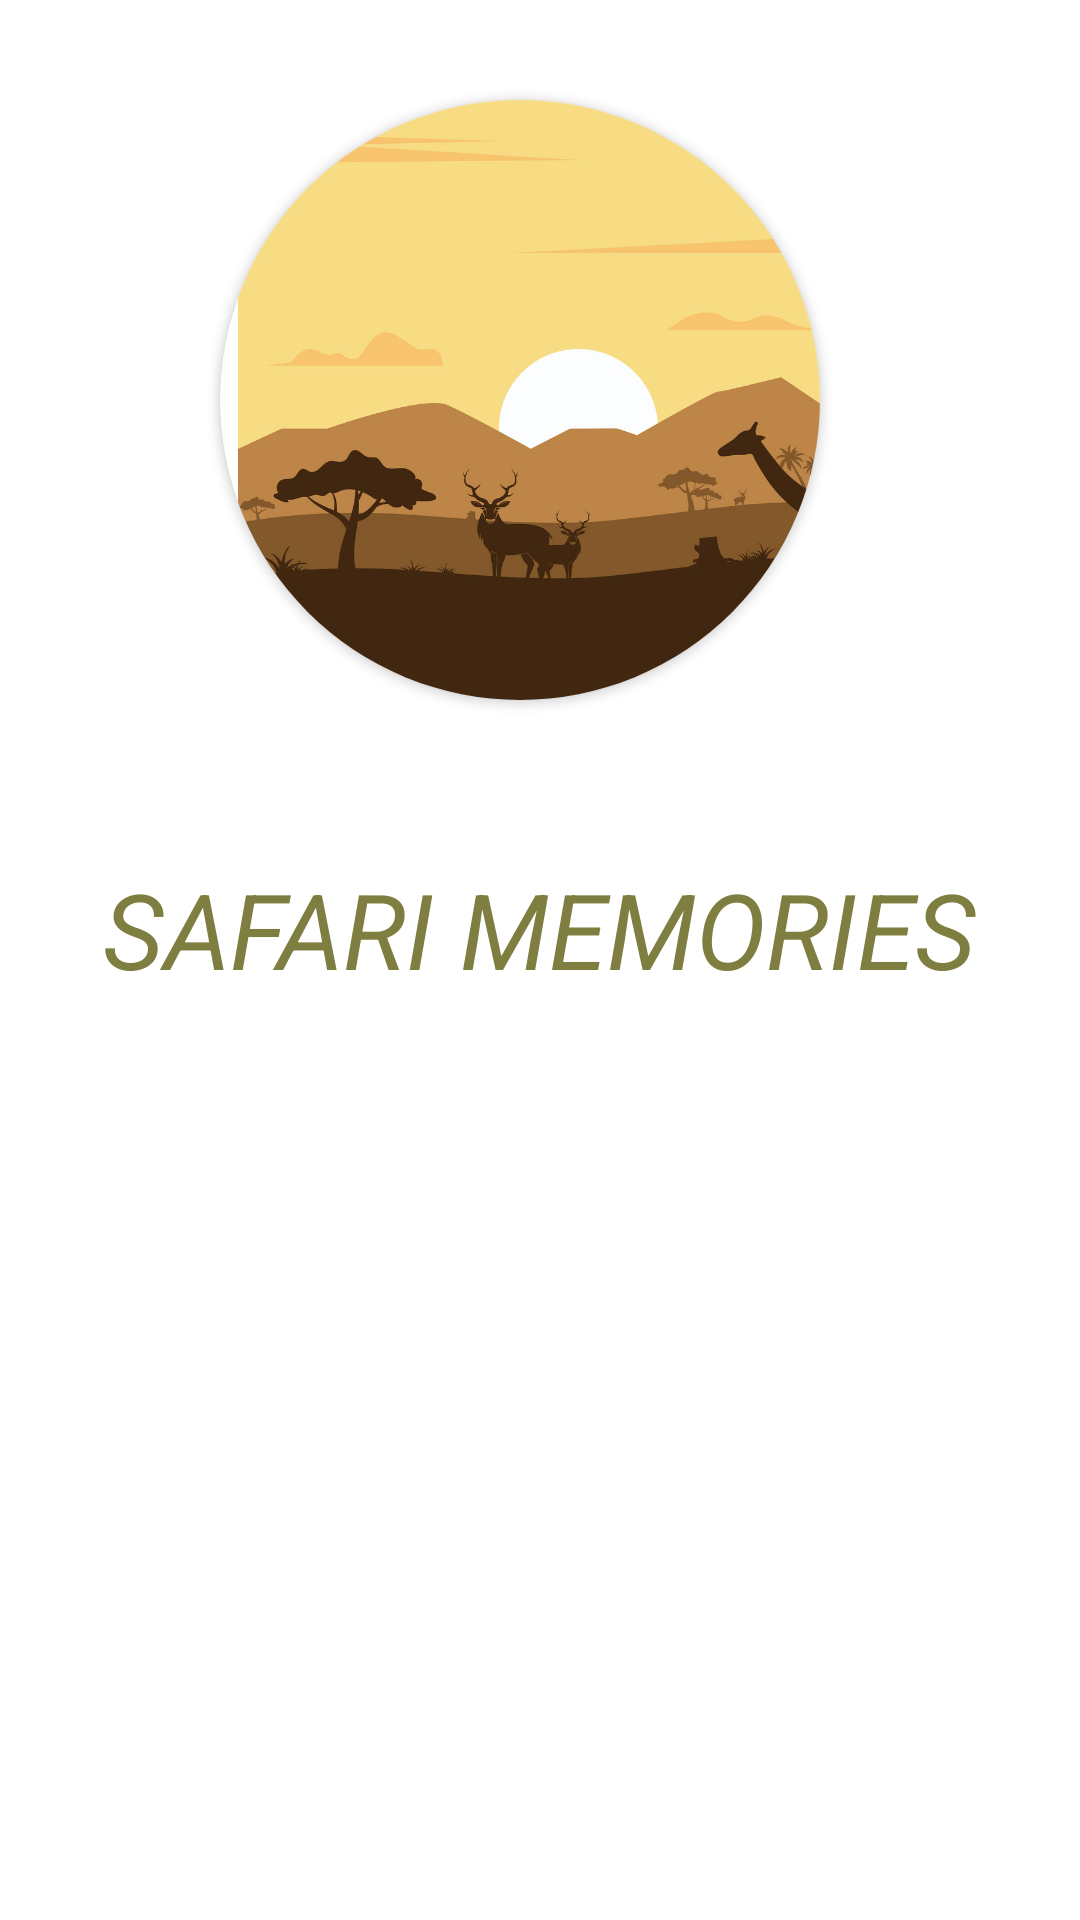

Reconstruct the res/layout file that produces this screen, plus the resources it refers to.
<!-- AndroidManifest.xml: application theme Theme.SafariMemoriesDimlight -->
<!-- res/layout/activity_main.xml -->
<?xml version="1.0" encoding="utf-8"?>
<androidx.constraintlayout.widget.ConstraintLayout xmlns:android="http://schemas.android.com/apk/res/android"
    xmlns:app="http://schemas.android.com/apk/res-auto"
    xmlns:tools="http://schemas.android.com/tools"
    android:layout_width="match_parent"
    android:layout_height="match_parent"
    tools:context=".MainActivity">

      <ImageView
        android:id="@+id/mImgView"
        android:layout_width="wrap_content"
        android:layout_height="900dp"
        android:scaleType="fitStart"
        app:layout_constraintBottom_toBottomOf="parent"
        app:layout_constraintEnd_toEndOf="parent"
        app:layout_constraintHorizontal_bias="0.0"
        app:layout_constraintStart_toStartOf="parent"
        app:layout_constraintTop_toTopOf="parent"
        app:layout_constraintVertical_bias="0.0"
        app:srcCompat="@drawable/backthree" />

    <androidx.cardview.widget.CardView
        app:cardCornerRadius="100dp"
        android:id="@+id/mCardView"
        android:layout_width="200dp"
        android:layout_height="200dp"
        app:layout_constraintBottom_toBottomOf="parent"
        app:layout_constraintEnd_toEndOf="parent"
        app:layout_constraintHorizontal_bias="0.459"
        app:layout_constraintStart_toStartOf="parent"
        app:layout_constraintTop_toTopOf="parent"
        app:layout_constraintVertical_bias="0.076">
        <ImageView
            android:id="@+id/mImgLogo"
            android:layout_width="212dp"
            android:layout_height="216dp"
            android:src="@drawable/logo"/>
    </androidx.cardview.widget.CardView>

    <TextView
        android:textColor="#7E7E40"
        android:id="@+id/mTvWelcomeMsg"
        android:layout_width="wrap_content"
        android:layout_height="wrap_content"
        android:text="SAFARI MEMORIES"
        android:textSize="35sp"
        android:textStyle="italic"
        app:layout_constraintBottom_toBottomOf="parent"
        app:layout_constraintEnd_toEndOf="parent"
        app:layout_constraintStart_toStartOf="parent"
        app:layout_constraintTop_toBottomOf="@+id/mCardView"
        app:layout_constraintVertical_bias="0.147" />


</androidx.constraintlayout.widget.ConstraintLayout>
<!-- resources referenced by this layout -->
<resources>
  <!-- drawable logo: jpg bitmap (drawable-v24, 68451 bytes) -->
  <style name="Theme.SafariMemoriesDimlight" parent="Theme.MaterialComponents.DayNight.DarkActionBar">
          
          <item name="colorPrimary">@color/purple_500</item>
          <item name="colorPrimaryVariant">@color/purple_700</item>
          <item name="colorOnPrimary">@color/white</item>
          
          <item name="colorSecondary">@color/teal_200</item>
          <item name="colorSecondaryVariant">@color/teal_700</item>
          <item name="colorOnSecondary">@color/black</item>
          
          <item name="android:statusBarColor" tools:targetApi="l">?attr/colorPrimaryVariant</item>
          
      </style>
  <color name="purple_500">#42694A</color>
  <color name="purple_700">#EDB04E</color>
  <color name="white">#FFFFFFFF</color>
  <color name="teal_200">#FF03DAC5</color>
  <color name="teal_700">#FF018786</color>
  <color name="black">#FF000000</color>
</resources>
